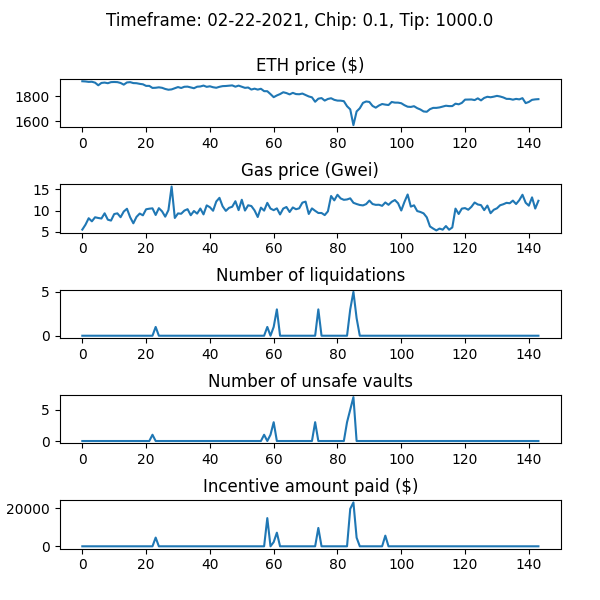

The table this chart was drawn from, first rows:
WETH_price, gas_price_gwei, num_new_barks, num_sales_taken, incentive_amount, num_unsafe_vaults, auction_debt, avg_time_to_liquidation
1922, 5.522, 0, 0, 0.0, 0, 0.0, 
1920, 6.689, 0, 0, 0.0, 0, 0.0, 
1917, 8.209, 0, 0, 0.0, 0, 0.0, 
1918, 7.476, 0, 0, 0.0, 0, 0.0, 
1911, 8.436, 0, 0, 0.0, 0, 0.0, 
1890, 8.267, 0, 0, 0.0, 0, 0.0, 
1908, 8.144, 0, 0, 0.0, 0, 0.0, 
1911, 9.374, 0, 0, 0.0, 0, 0.0, 
1906, 7.864, 0, 0, 0.0, 0, 0.0, 
1915, 7.656, 0, 0, 0.0, 0, 0.0, 
1916, 9.197, 0, 0, 0.0, 0, 0.0, 
1915, 9.36, 0, 0, 0.0, 0, 0.0, 
1908, 8.448, 0, 0, 0.0, 0, 0.0, 
1895, 9.796, 0, 0, 0.0, 0, 0.0, 
1912, 10.44, 0, 0, 0.0, 0, 0.0, 
1915, 8.451, 0, 0, 0.0, 0, 0.0, 
1907, 7.01, 0, 0, 0.0, 0, 0.0, 
1906, 8.529, 0, 0, 0.0, 0, 0.0, 
1901, 9.313, 0, 0, 0.0, 0, 0.0, 
1898, 8.895, 0, 0, 0.0, 0, 0.0, 
1885, 10.32, 0, 0, 0.0, 0, 0.0, 
1885, 10.46, 0, 0, 0.0, 0, 0.0, 
1868, 10.54, 0, 0, 0.0, 1, 0.0, 
1870, 8.975, 1, 0, 4559, 0, 35593, 1.069
1873, 10.58, 0, 0, 0.0, 0, 35593, 1.069
1869, 9.835, 0, 0, 0.0, 0, 35593, 1.069
1860, 8.577, 0, 0, 0.0, 0, 35593, 1.069
1854, 10.11, 0, 0, 0.0, 0, 35593, 1.069
1857, 15.69, 0, 0, 0.0, 0, 35593, 1.069
1866, 8.269, 0, 0, 0.0, 0, 35593, 1.069
1875, 9.343, 0, 0, 0.0, 0, 35593, 1.069
1868, 9.266, 0, 1, 0.0, 0, 16316, 1.069
1878, 10.01, 0, 1, 0.0, 0, 16299, 1.069
1879, 10.35, 0, 0, 0.0, 0, 16299, 1.069
1872, 8.917, 0, 1, 0.0, 0, 0.0, 1.069
1866, 9.912, 0, 0, 0.0, 0, 0.0, 1.069
1878, 9.299, 0, 0, 0.0, 0, 0.0, 1.069
1880, 10.5, 0, 0, 0.0, 0, 0.0, 1.069
1887, 9.112, 0, 0, 0.0, 0, 0.0, 1.069
1877, 11.24, 0, 0, 0.0, 0, 0.0, 1.069
1881, 10.81, 0, 0, 0.0, 0, 0.0, 1.069
1874, 9.974, 0, 0, 0.0, 0, 0.0, 1.069
1870, 12.15, 0, 0, 0.0, 0, 0.0, 1.069
1877, 13.02, 0, 0, 0.0, 0, 0.0, 1.069
1883, 11, 0, 0, 0.0, 0, 0.0, 1.069
1884, 9.944, 0, 0, 0.0, 0, 0.0, 1.069
1886, 10.66, 0, 0, 0.0, 0, 0.0, 1.069
1889, 10.92, 0, 0, 0.0, 0, 0.0, 1.069
1878, 12.22, 0, 0, 0.0, 0, 0.0, 1.069
1887, 10.12, 0, 0, 0.0, 0, 0.0, 1.069
1878, 12.57, 0, 0, 0.0, 0, 0.0, 1.069
1869, 10.02, 0, 0, 0.0, 0, 0.0, 1.069
1872, 11.27, 0, 0, 0.0, 0, 0.0, 1.069
1855, 11.09, 0, 0, 0.0, 0, 0.0, 1.069
1862, 10.06, 0, 0, 0.0, 0, 0.0, 1.069
1855, 8.498, 0, 0, 0.0, 0, 0.0, 1.069
1862, 10.71, 0, 0, 0.0, 0, 0.0, 1.069
1842, 10, 0, 0, 0.0, 1, 0.0, 1.069
1842, 11.84, 1, 0, 14757, 0, 137565, 1.068
1819, 10.49, 0, 0, 0.0, 1, 137565, 1.068
... 84 more rows
